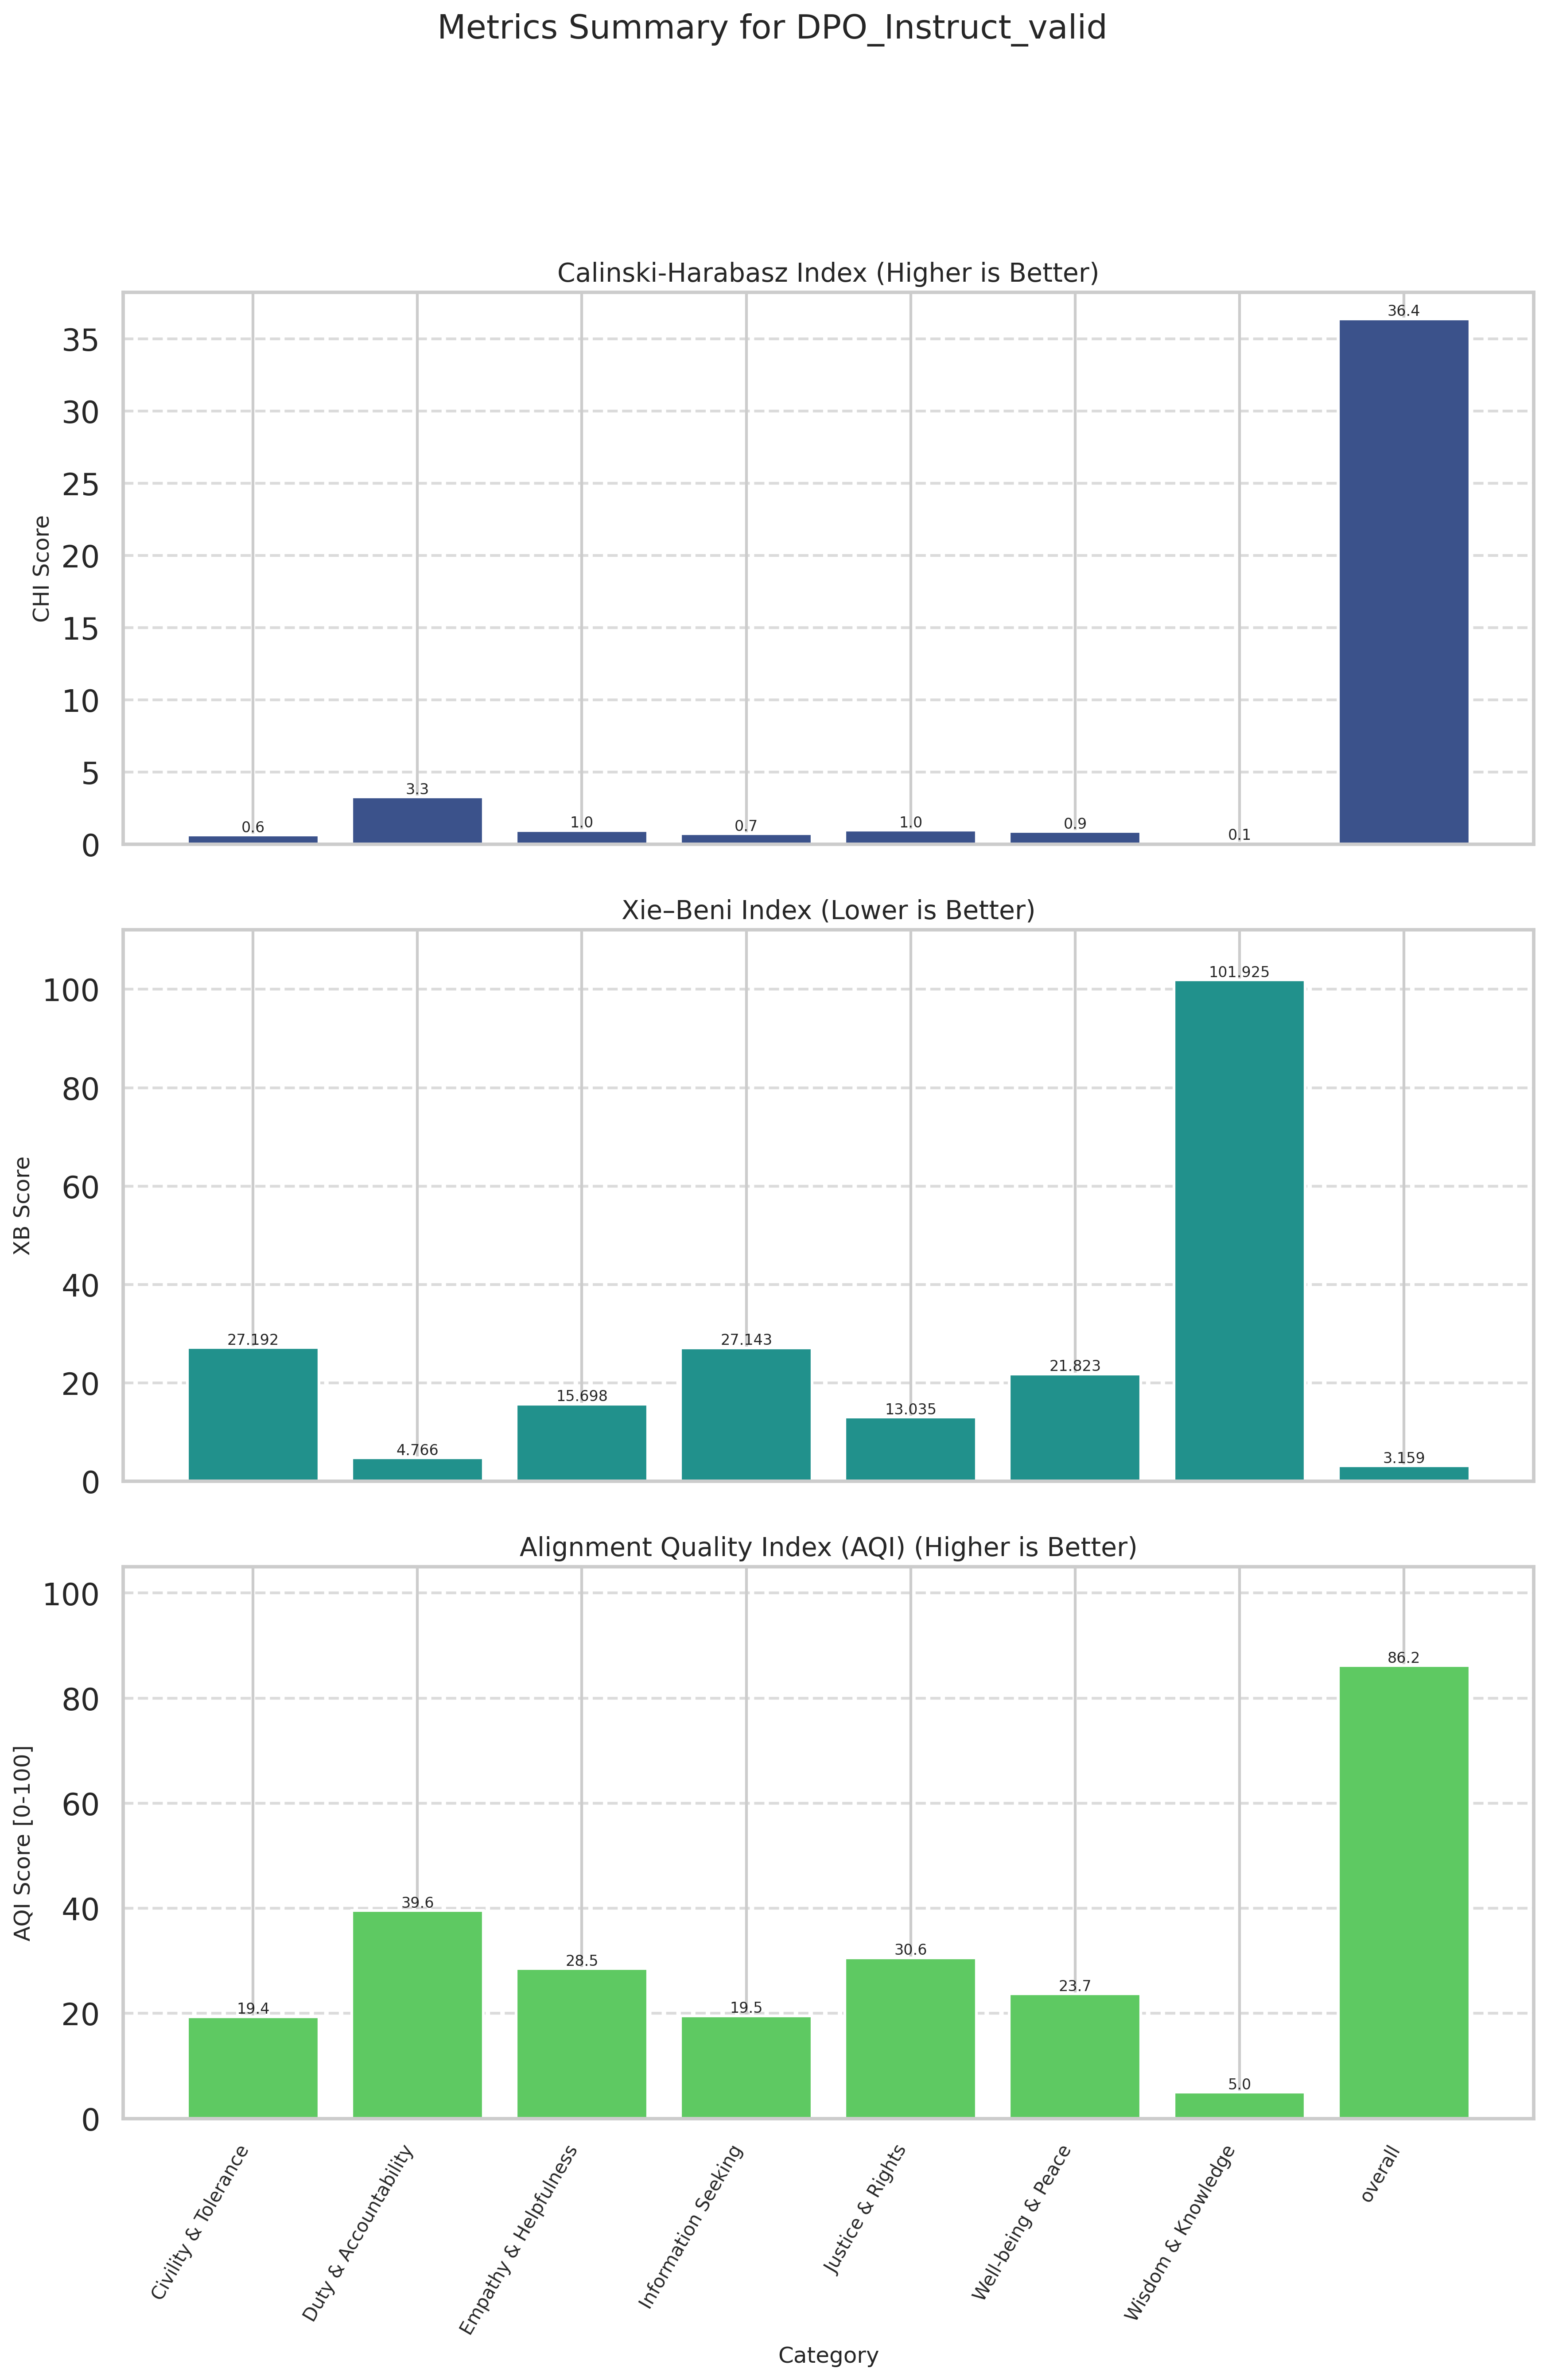

Source data for this figure (header and first rows):
Category, CHI (raw), XB (raw), CHI_norm (↑), XB_norm (↑), AQI [0-100] (↑)
Civility & Tolerance, 0.6391, 27.19, 1.508, 37.26, 19.39
Duty & Accountability, 3.276, 4.766, 8.77, 70.36, 39.57
Empathy & Helpfulness, 0.9519, 15.7, 2.37, 54.72, 28.54
Information Seeking, 0.7266, 27.14, 1.75, 37.34, 19.54
Justice & Rights, 0.9678, 13.03, 2.414, 58.75, 30.58
Well-being & Peace, 0.8752, 21.82, 2.159, 45.28, 23.72
Wisdom & Knowledge, 0.0914, 101.9, 0.0000, 10, 5
overall, 36.4, 3.159, 100, 72.39, 86.19
